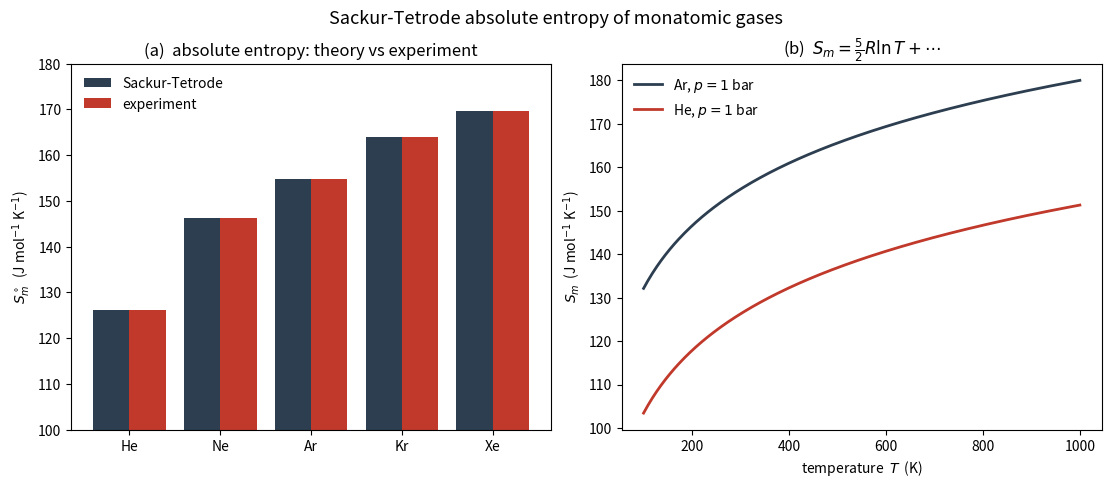

This figure's Python source:
#!/usr/bin/env python3
"""
Example 4.1 (analytical) -- The Sackur-Tetrode equation: absolute entropy of a
monatomic ideal gas from first principles, tested against experiment.

The translational partition function of one atom in a volume V is
z = V/Lambda^3 with the thermal de Broglie wavelength

    Lambda = h / sqrt(2 pi m k_B T).

Applying the Gibbs-corrected canonical machinery (Z = z^N / N!) gives the
Sackur-Tetrode entropy of N indistinguishable atoms,

    S = N k_B [ ln( V / (N Lambda^3) ) + 5/2 ],

or, per mole at pressure p (using V/N = k_B T / p),

    S_m = R [ ln( (2 pi m)^{3/2} (k_B T)^{5/2} / (h^3 p) ) + 5/2 ].

For the noble gases -- monatomic, with non-degenerate electronic ground states --
this PURELY THEORETICAL entropy should reproduce the experimental standard molar
entropies.  This script computes S_m(298.15 K, 1 bar) for He...Xe and compares.

Only numpy, scipy, matplotlib are used.
"""

import numpy as np
import matplotlib.pyplot as plt

# Physical constants (SI, CODATA)
h    = 6.62607015e-34      # J s
kB   = 1.380649e-23        # J/K
NA   = 6.02214076e23       # 1/mol
R    = NA * kB             # J/(mol K)
u    = 1.66053906660e-27   # kg


def thermal_wavelength(m, T):
    """de Broglie thermal wavelength Lambda = h / sqrt(2 pi m k_B T)."""
    return h / np.sqrt(2.0 * np.pi * m * kB * T)


def sackur_tetrode_molar(M_u, T, p):
    """Molar entropy (J/mol/K) of a monatomic ideal gas, molar mass M_u in u."""
    m = M_u * u
    Lam = thermal_wavelength(m, T)
    v_per_atom = kB * T / p                    # V/N from the ideal-gas law
    return R * (np.log(v_per_atom / Lam ** 3) + 2.5)


def main():
    print("=" * 70)
    print("Example 4.1  Sackur-Tetrode absolute entropy vs experiment")
    print("=" * 70)

    T, p = 298.15, 1.0e5                        # standard conditions, 1 bar
    # Experimental standard molar entropies S deg (J/mol/K), monatomic gases
    gases = {
        "He": (4.002602, 126.15),
        "Ne": (20.1797, 146.33),
        "Ar": (39.948,  154.85),
        "Kr": (83.798,  164.09),
        "Xe": (131.293, 169.68),
    }
    print(f"\nStandard conditions: T = {T} K, p = {p:.3e} Pa (1 bar)")
    print(f"{'gas':>5} {'M (u)':>9} {'S ST (calc)':>12} {'S exp':>9} "
          f"{'diff':>8} {'% err':>7}")
    calc, exp, masses = [], [], []
    for name, (M, S_exp) in gases.items():
        S = sackur_tetrode_molar(M, T, p)
        calc.append(S); exp.append(S_exp); masses.append(M)
        print(f"{name:>5} {M:>9.4f} {S:>12.2f} {S_exp:>9.2f} "
              f"{S-S_exp:>8.2f} {100*(S-S_exp)/S_exp:>7.2f}")
    calc, exp, masses = map(np.array, (calc, exp, masses))
    print(f"\nRMS deviation from experiment = "
          f"{np.sqrt(np.mean((calc-exp)**2)):.2f} J/mol/K")
    # Verify the (3/2)R ln M mass scaling between two gases (Ar vs Ne):
    dS_pred = 1.5 * R * np.log(gases['Ar'][0] / gases['Ne'][0])
    dS_calc = sackur_tetrode_molar(*(gases['Ar'][0], T, p)) \
            - sackur_tetrode_molar(*(gases['Ne'][0], T, p))
    print(f"mass scaling Ar-Ne: (3/2)R ln(M_Ar/M_Ne) = {dS_pred:.3f}, "
          f"direct = {dS_calc:.3f} J/mol/K")

    # -----------------------------------------------------------------
    fig, (ax1, ax2) = plt.subplots(1, 2, figsize=(11, 4.5),
                                   constrained_layout=True)

    names = list(gases.keys())
    xpos = np.arange(len(names))
    ax1.bar(xpos - 0.2, calc, 0.4, color="#2c3e50", label="Sackur-Tetrode")
    ax1.bar(xpos + 0.2, exp, 0.4, color="#c0392b", label="experiment")
    ax1.set_xticks(xpos); ax1.set_xticklabels(names)
    ax1.set_ylabel(r"$S^\circ_m$  (J mol$^{-1}$ K$^{-1}$)")
    ax1.set_ylim(100, 180)
    ax1.set_title("(a)  absolute entropy: theory vs experiment")
    ax1.legend(frameon=False)

    # entropy vs temperature for argon at 1 bar, showing the 5/2 R ln T growth
    Tg = np.linspace(100, 1000, 300)
    ax2.plot(Tg, sackur_tetrode_molar(gases['Ar'][0], Tg, p),
             color="#2c3e50", lw=2, label="Ar, $p=1$ bar")
    ax2.plot(Tg, sackur_tetrode_molar(gases['He'][0], Tg, p),
             color="#c0392b", lw=2, label="He, $p=1$ bar")
    ax2.set_xlabel("temperature  $T$  (K)")
    ax2.set_ylabel(r"$S_m$  (J mol$^{-1}$ K$^{-1}$)")
    ax2.set_title(r"(b)  $S_m = \frac{5}{2}R\ln T + \cdots$")
    ax2.legend(frameon=False)

    fig.suptitle("Sackur-Tetrode absolute entropy of monatomic gases",
                 y=1.05, fontsize=13)
    fig.savefig("fig4_1.png", dpi=200, bbox_inches="tight")
    print("\nSaved fig4_1.png")


if __name__ == "__main__":
    main()
